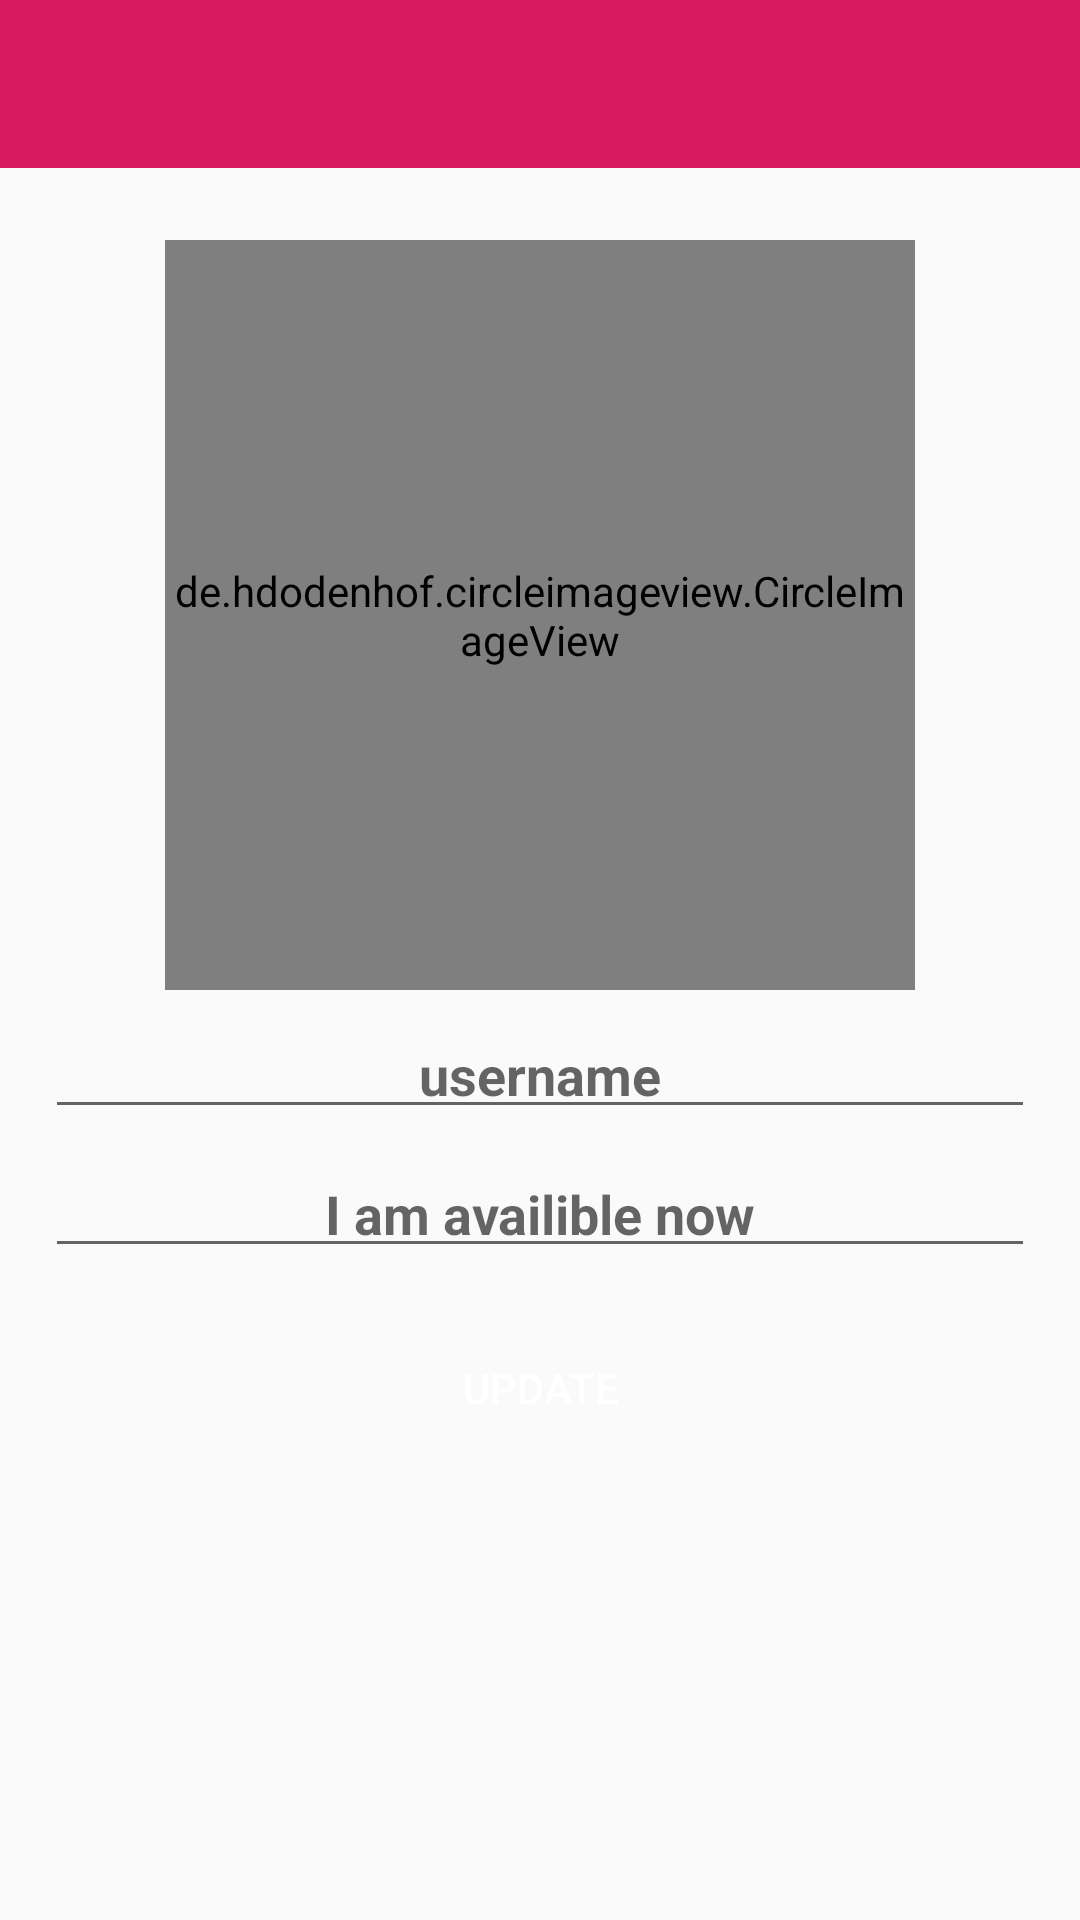

Reconstruct the res/layout file that produces this screen, plus the resources it refers to.
<!-- AndroidManifest.xml: application theme AppTheme.NoActionBar -->
<!-- res/layout/activity_settings.xml -->
<?xml version="1.0" encoding="utf-8"?>
<RelativeLayout xmlns:android="http://schemas.android.com/apk/res/android"
    xmlns:app="http://schemas.android.com/apk/res-auto"
    xmlns:tools="http://schemas.android.com/tools"
    android:layout_width="match_parent"
    android:layout_height="match_parent"
    tools:context=".SettingsActivity">
    <com.google.android.material.appbar.AppBarLayout
        android:id="@+id/appbar_settings"
        android:layout_width="match_parent"
        android:layout_height="wrap_content"
        android:fitsSystemWindows="false"
        android:layout_gravity="top"
        android:background="@color/colorAccent"
        android:layout_alignParentTop="true"
        android:theme="@style/AppTheme.AppBarOverlay">

        <androidx.appcompat.widget.Toolbar
            android:id="@+id/toolbar_settings"
            android:layout_alignParentTop="true"
            android:fitsSystemWindows="false"
            android:layout_width="match_parent"
            android:layout_height="wrap_content"
            android:background="@color/colorAccent"
            app:popupTheme="@style/AppTheme.PopupOverlay" />


        

        

    </com.google.android.material.appbar.AppBarLayout>

    <de.hdodenhof.circleimageview.CircleImageView
        xmlns:app="http://schemas.android.com/apk/res-auto"
        android:id="@+id/set_profile_image"
        android:layout_width="250dp"
        android:layout_height="250dp"
        android:src="@drawable/icons8_user_24"
        android:layout_alignParentTop="true"
        android:layout_centerHorizontal="true"
        android:layout_marginTop="80dp"

        app:civ_border_width="5dp"
        app:civ_border_color="@color/colorPrimary"/>

    <EditText
        android:id="@+id/set_profile_user_name"
        android:layout_below="@+id/set_profile_image"
        android:inputType="textMultiLine"
        android:hint="username"
        android:textAlignment="center"
        android:textStyle="bold"
        android:layout_marginStart="15dp"
        android:layout_marginLeft="15dp"
        android:layout_marginEnd="15dp"
        android:layout_marginRight="15dp"
        android:padding="6dp"
        android:layout_marginTop="10dp"
        android:layout_width="match_parent"
        android:layout_height="wrap_content" />

    <EditText
        android:id="@+id/set_profile_status"
        android:layout_below="@+id/set_profile_user_name"
        android:inputType="textMultiLine"
        android:hint="I am availible now"
        android:textAlignment="center"
        android:textStyle="bold"
        android:layout_marginStart="15dp"
        android:layout_marginLeft="15dp"
        android:layout_marginEnd="15dp"
        android:layout_marginRight="15dp"
        android:padding="6dp"
        android:layout_marginTop="10dp"
        android:layout_width="match_parent"
        android:layout_height="wrap_content" />

    <Button
        android:id="@+id/update_settings_button"
        android:layout_width="wrap_content"
        android:layout_height="wrap_content"
        android:layout_below="@+id/set_profile_status"
        android:layout_gravity="center"
        android:layout_centerHorizontal="true"
        android:layout_marginStart="48dp"
        android:layout_marginTop="16dp"
        android:layout_marginEnd="48dp"
        android:layout_marginBottom="8dp"
        android:enabled="true"
        android:text="update"
        android:background="@drawable/buttons"
        android:textColor="@color/cardview_light_background"
 />

</RelativeLayout>
<!-- resources referenced by this layout -->
<resources>
  <color name="colorAccent">#D81B60</color>
  <color name="colorPrimary">#008577</color>
  <!-- drawable icons8_user_24: png bitmap (drawable, 228 bytes) -->
  <style name="AppTheme.AppBarOverlay" parent="ThemeOverlay.AppCompat.Dark.ActionBar" />
  <style name="AppTheme.PopupOverlay" parent="ThemeOverlay.AppCompat.Light" />
  <style name="AppTheme.NoActionBar">
          <item name="windowActionBar">false</item>
          <item name="windowNoTitle">true</item>
      </style>
</resources>
